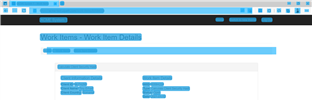
Task: Generate the Security Hash for each Client based on their 
personal information.
Workflow: System1_ExtractClientInformation

Step 1: CV Screen Scope in window 'ACME System 1 - Work Items' (msedge.exe)

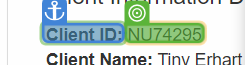
Step 2: get-text

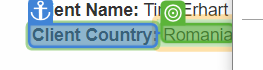
Step 3: get-text

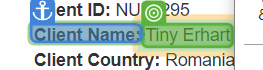
Step 4: get-text

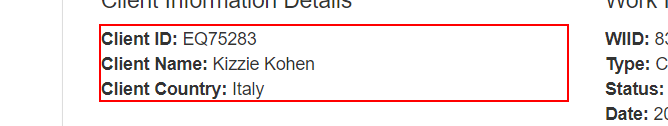
Step 5: get-text from the paragraph in window 'ACME System 1 - Work Items' (msedge.exe)

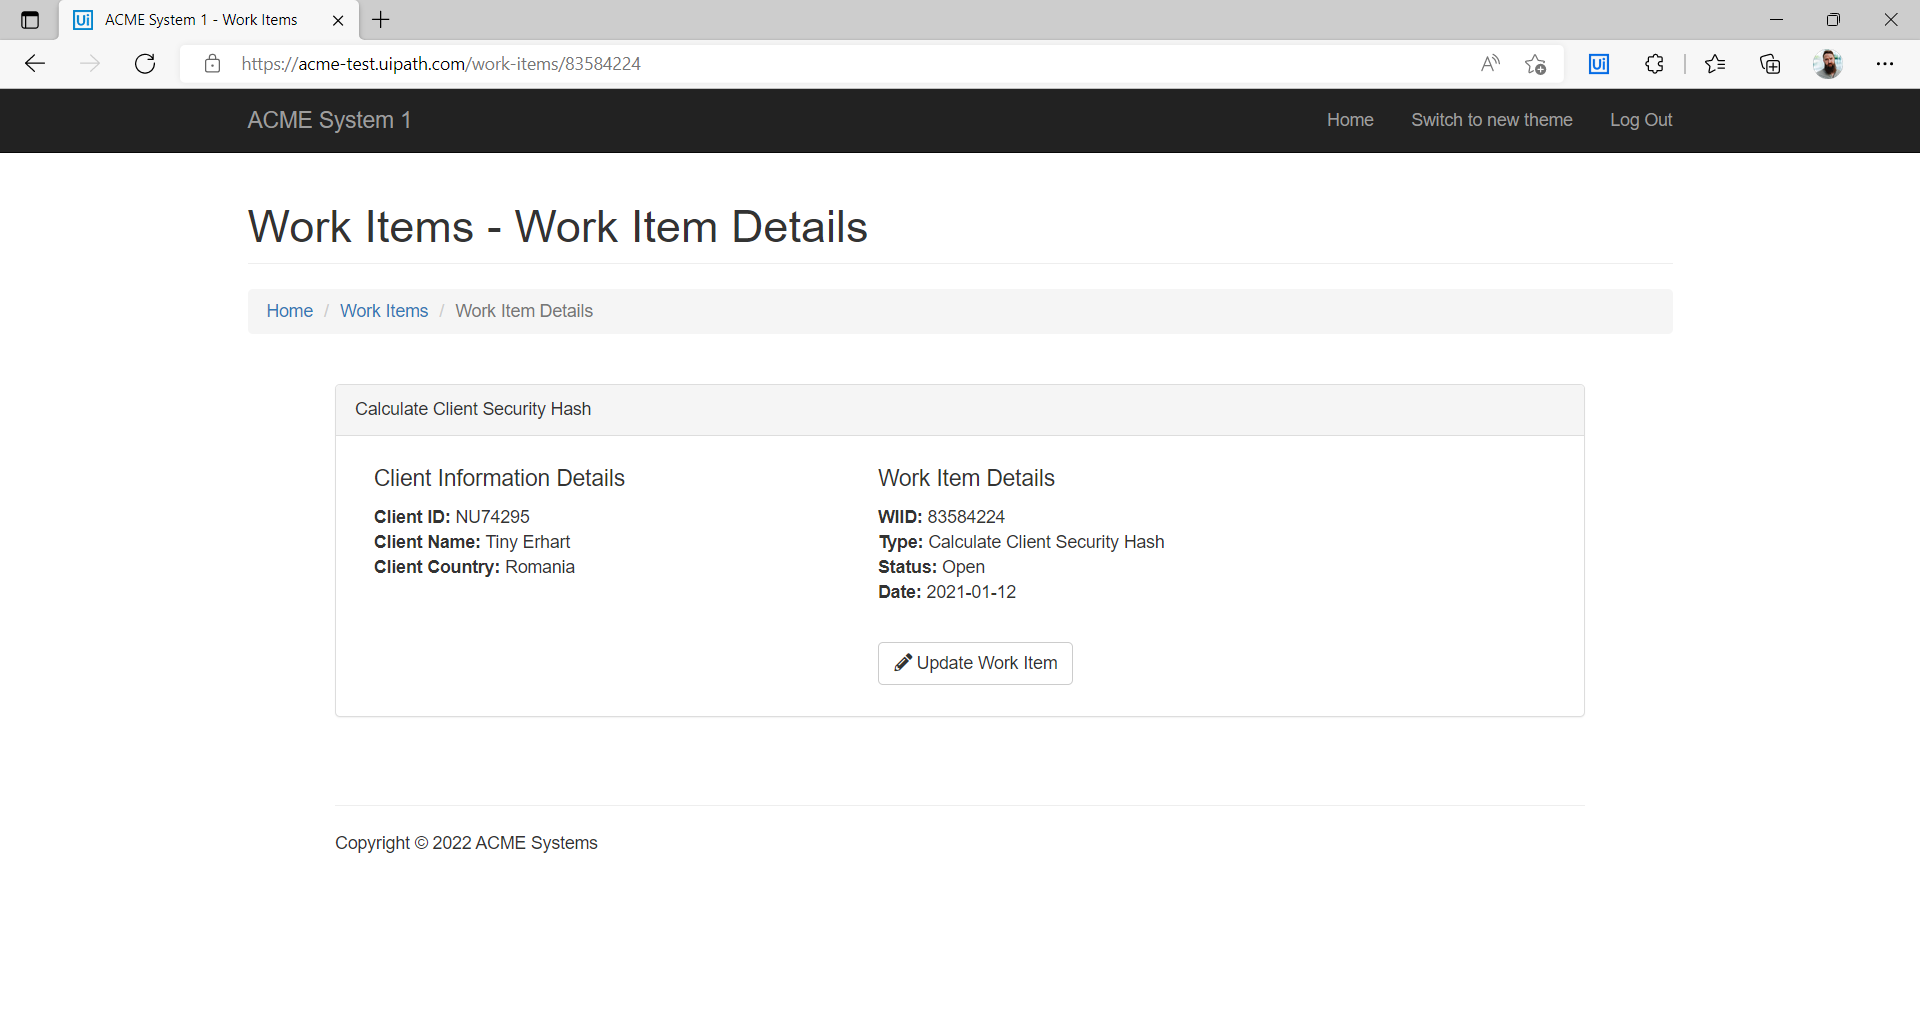
Step 6: CVCache